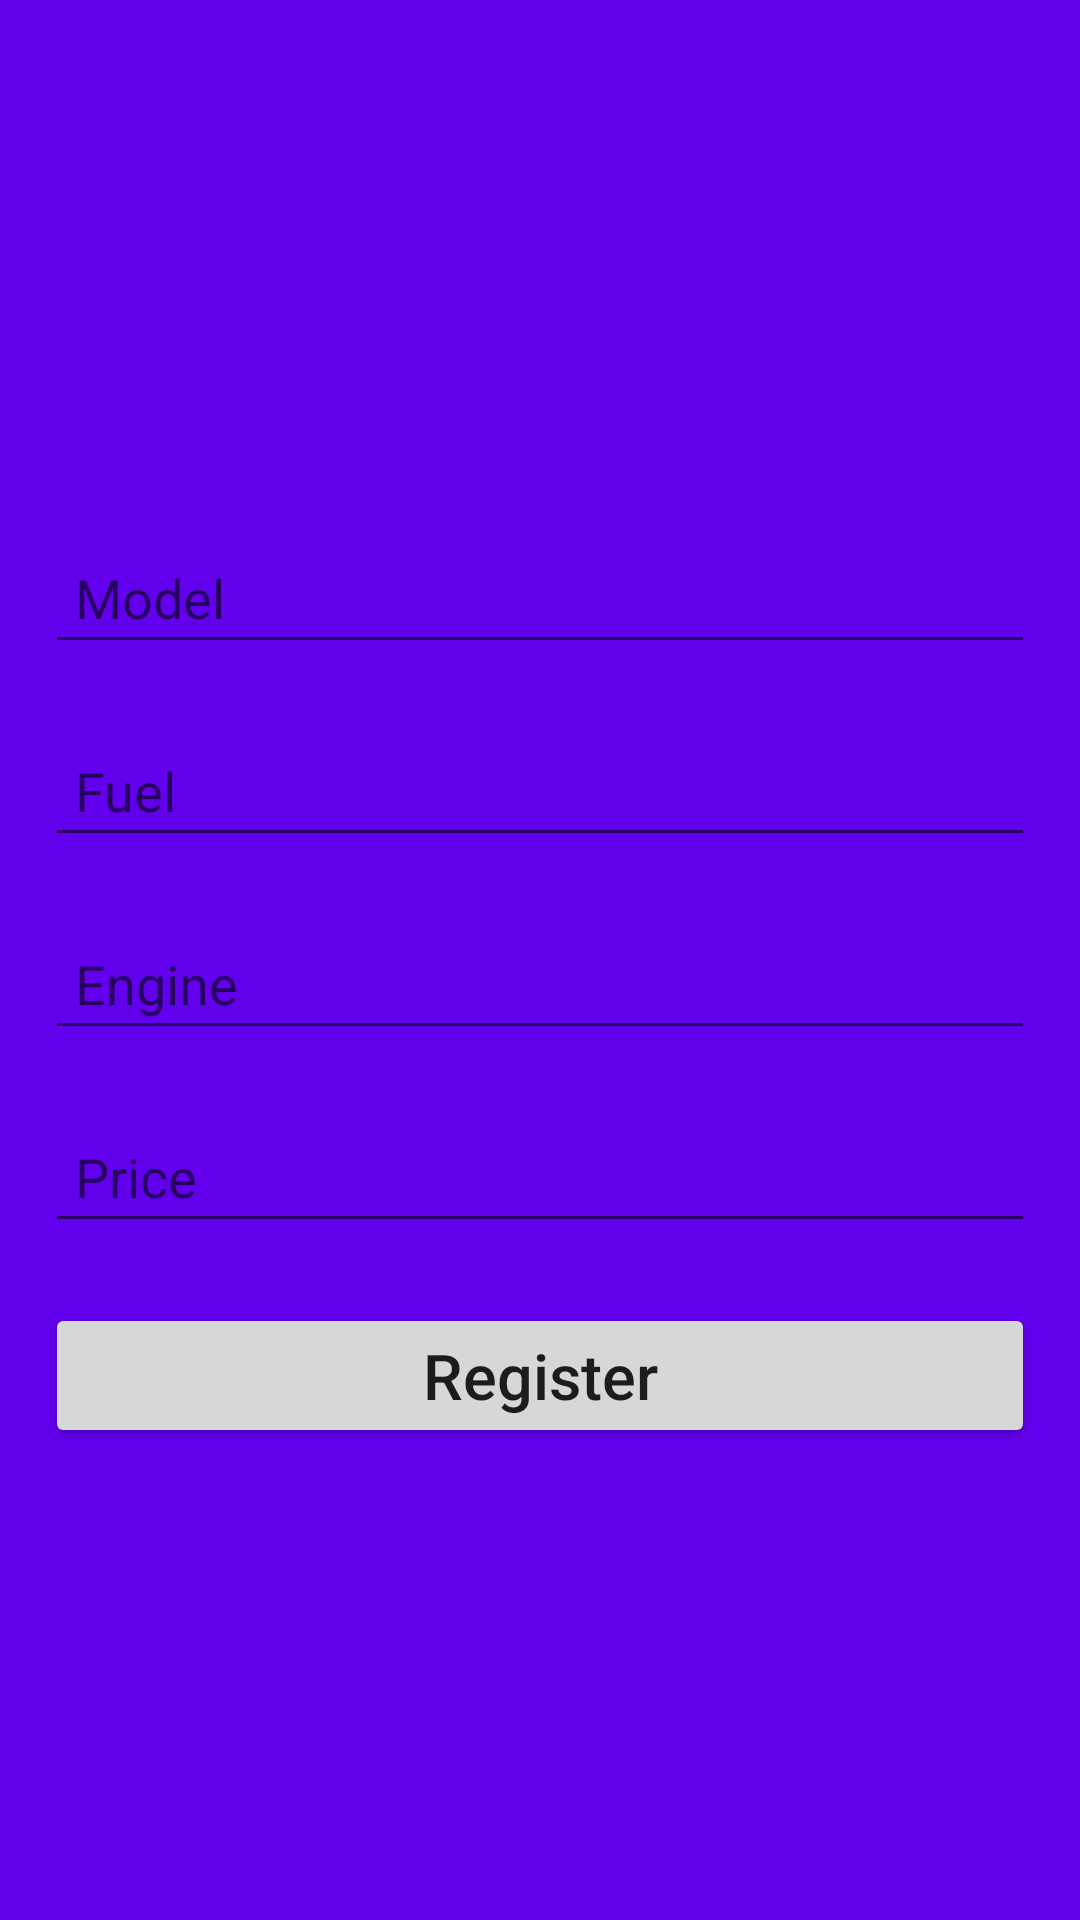

Produce the Android XML layout that renders to this screen, including the resource entries it uses.
<!-- AndroidManifest.xml: application theme AppTheme -->
<!-- res/layout/activity_register_car_screen.xml -->
<?xml version="1.0" encoding="utf-8"?>
<RelativeLayout
        xmlns:android="http://schemas.android.com/apk/res/android"
        xmlns:tools="http://schemas.android.com/tools"
        xmlns:app="http://schemas.android.com/apk/res-auto"
        android:layout_width="match_parent"
        android:layout_height="match_parent"
        android:background="@color/colorPrimary"
        android:screenOrientation="portrait"
        tools:context=".RegisterCarScreen">

    <LinearLayout android:layout_width="match_parent"
                  android:layout_height="wrap_content"
                  android:layout_marginStart="@dimen/layout_marginStart"
                  android:layout_marginEnd="@dimen/layout_marginEnd"
                  android:layout_marginLeft="@dimen/layout_marginLeft"
                  android:layout_marginRight="@dimen/layout_marginRight"
                  android:orientation="vertical"
                  android:layout_centerVertical="true">

        <EditText android:id="@+id/edt_regcar_model"
                  android:layout_width="match_parent"
                  android:layout_height="wrap_content"
                  android:layout_marginTop="@dimen/layout_marginTop"
                  android:hint="@string/model"
                  android:padding="@dimen/padding"/>

        <EditText android:id="@+id/edt_regcar_fuel"
                  android:layout_width="match_parent"
                  android:layout_height="wrap_content"
                  android:layout_marginTop="@dimen/layout_marginTop"
                  android:hint="@string/fuel"
                  android:padding="@dimen/padding"/>

        <EditText android:id="@+id/edt_regcar_engine"
                  android:layout_width="match_parent"
                  android:layout_height="wrap_content"
                  android:layout_marginTop="@dimen/layout_marginTop"
                  android:hint="@string/engine"
                  android:padding="@dimen/padding"/>

        <EditText android:id="@+id/edt_regcar_price"
                  android:layout_width="match_parent"
                  android:layout_height="wrap_content"
                  android:layout_marginTop="@dimen/layout_marginTop"
                  android:hint="@string/price"
                  android:padding="@dimen/padding"/>

        <Button android:id="@+id/btn_regcar_register"
                android:layout_width="match_parent"
                android:layout_height="wrap_content"
                android:layout_marginTop="@dimen/layout_marginTop"
                android:layout_gravity="center_horizontal"
                android:text="@string/register"
                android:textAllCaps="false"
                android:textSize="21sp"/>

    </LinearLayout>

</RelativeLayout>
<!-- resources referenced by this layout -->
<resources>
  <dimen name="layout_marginEnd">15dp</dimen>
  <dimen name="layout_marginLeft">15dp</dimen>
  <dimen name="layout_marginRight">15dp</dimen>
  <dimen name="layout_marginStart">15dp</dimen>
  <dimen name="layout_marginTop">20dp</dimen>
  <dimen name="padding">10dp</dimen>
  <string name="engine" translatable="true">Engine</string>
  <string name="fuel" translatable="true">Fuel</string>
  <string name="model" translatable="true">Model</string>
  <string name="price" translatable="true">Price</string>
  <string name="register" translatable="true">Register</string>
  <style name="AppTheme" parent="Theme.AppCompat.Light.DarkActionBar">
          
          <item name="colorPrimary">@color/colorPrimary</item>
          <item name="colorPrimaryDark">@color/colorPrimaryDark</item>
          <item name="colorAccent">@color/colorAccent</item>
      </style>
  <!-- not gathered from this repository: default colours our renderer supplied (Android Studio template values) -->
  <color name="colorPrimary">#FF6200EE</color>
  <color name="colorPrimaryDark">#FF3700B3</color>
  <color name="colorAccent">#FF03DAC5</color>
</resources>
